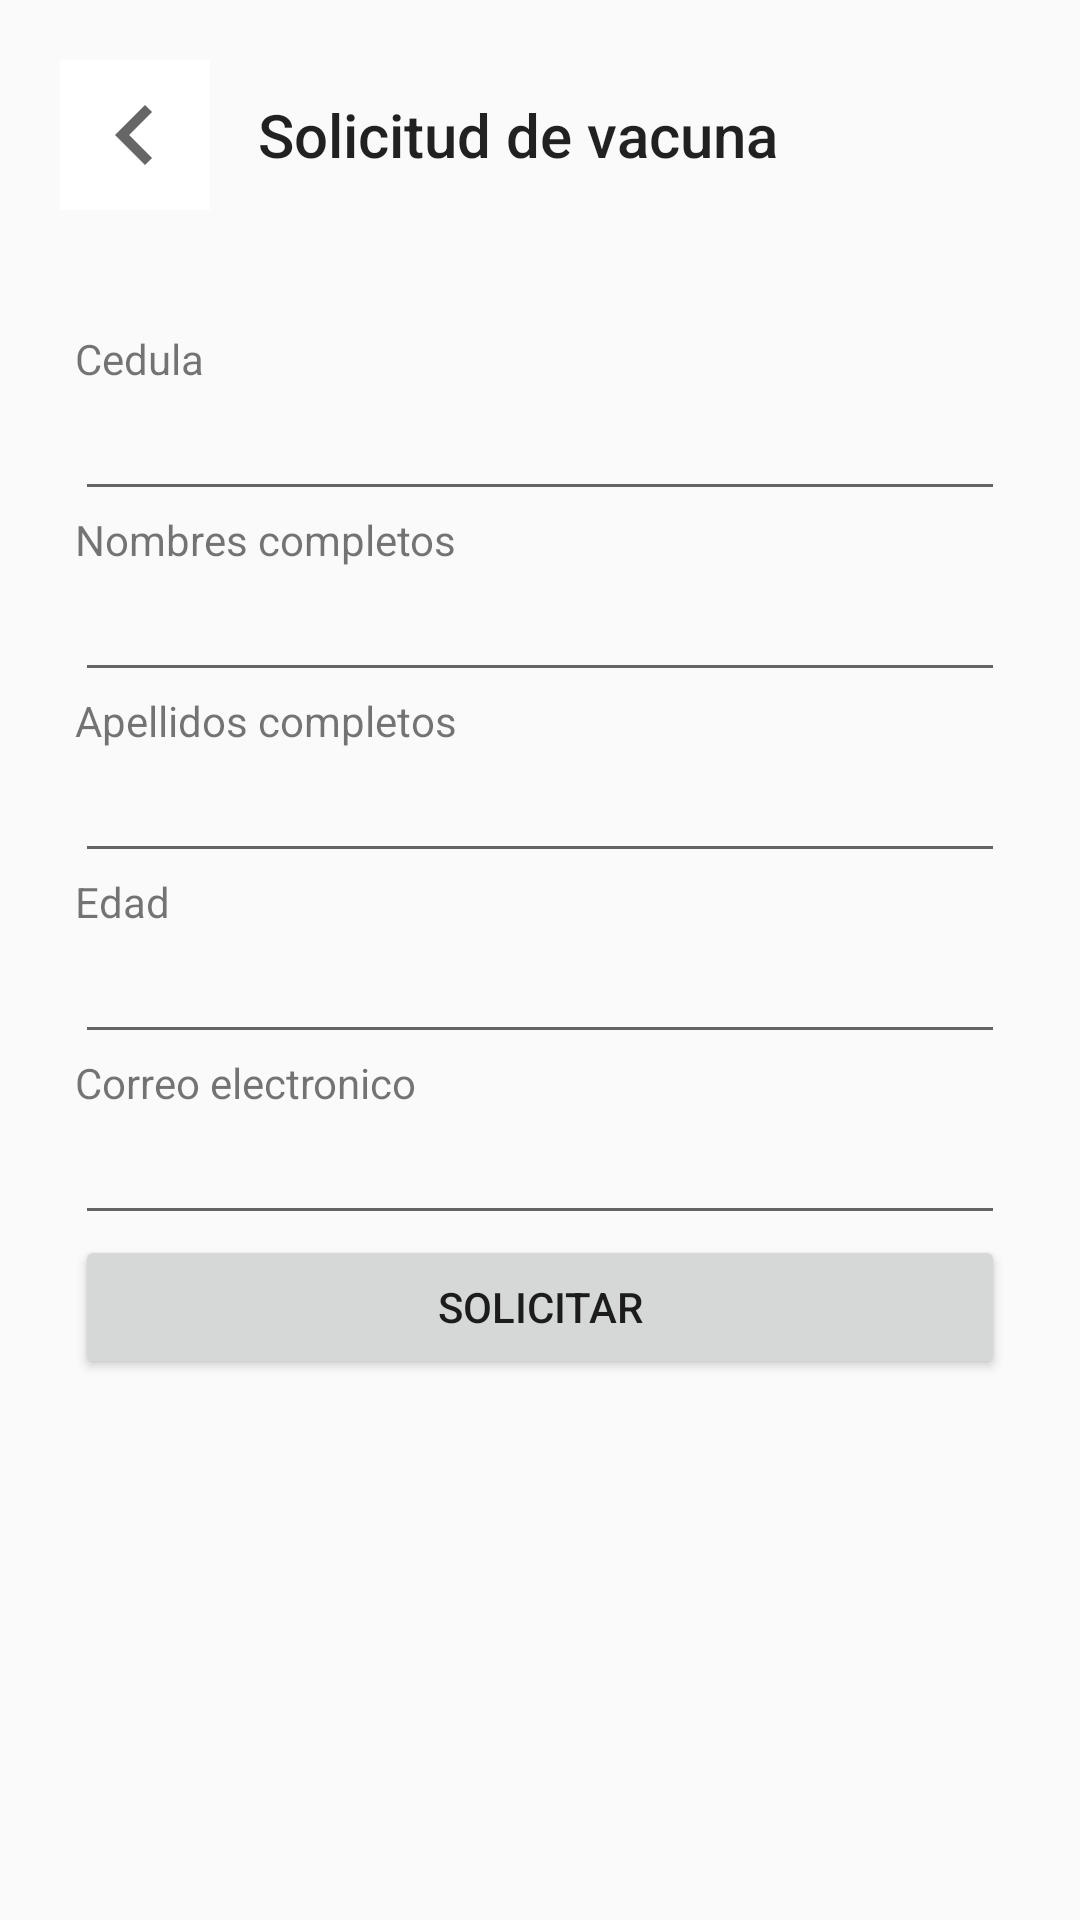

Write the Android layout XML for this screen, with the resource values it uses.
<!-- AndroidManifest.xml: application theme Theme.AppCompat.Light.NoActionBar -->
<!-- res/layout/activity_solicitud_vacuna.xml -->
<?xml version="1.0" encoding="utf-8"?>
<LinearLayout xmlns:android="http://schemas.android.com/apk/res/android"
    xmlns:app="http://schemas.android.com/apk/res-auto"
    xmlns:tools="http://schemas.android.com/tools"


    android:layout_width="match_parent"
    android:layout_height="match_parent"
    android:orientation="vertical">

    <LinearLayout
        android:layout_width="match_parent"
        android:layout_height="wrap_content"
        android:layout_margin="5dp"
        android:orientation="vertical"
        android:padding="5dp">

        <LinearLayout
            android:layout_width="match_parent"
            android:layout_height="match_parent"
            android:gravity="center|left"
            android:padding="10dp">

            <ImageButton
                android:id="@+id/btn_volverRegistro"
                android:layout_width="50dp"
                android:layout_height="50dp"
                android:background="@color/white"
                app:srcCompat="@drawable/ic_navigate_before" />

            <androidx.appcompat.widget.Toolbar
                android:id="@+id/toolbar2"
                android:layout_width="match_parent"
                android:layout_height="match_parent"
                android:layout_weight="1"
                app:title="Solicitud de vacuna" />

        </LinearLayout>

        <ScrollView
            android:layout_width="match_parent"
            android:layout_height="match_parent"
            android:layout_marginTop="15dp">

            <LinearLayout
                android:layout_width="match_parent"
                android:layout_height="wrap_content"
                android:orientation="vertical">

                <LinearLayout
                    android:id="@+id/linerPlantilla"
                    android:layout_width="match_parent"
                    android:layout_height="match_parent"
                    android:layout_margin="10dp"
                    android:orientation="vertical"
                    android:padding="5dp"
                    android:visibility="visible">

                    <TextView
                        android:layout_width="match_parent"
                        android:layout_height="wrap_content"
                        android:text="Cedula" />

                    <EditText
                        android:id="@+id/et_cedula"
                        android:layout_width="match_parent"
                        android:layout_height="wrap_content"
                        android:ems="10"
                        android:inputType="number" />

                    <TextView
                        android:id="@+id/textView13"
                        android:layout_width="match_parent"
                        android:layout_height="wrap_content"
                        android:text="Nombres completos" />

                    <EditText
                        android:id="@+id/et_nombres"
                        android:layout_width="match_parent"
                        android:layout_height="wrap_content"
                        android:ems="10"
                        android:inputType="text" />

                    <TextView
                        android:layout_width="match_parent"
                        android:layout_height="wrap_content"
                        android:text="Apellidos completos" />

                    <EditText
                        android:id="@+id/et_apellidos"
                        android:layout_width="match_parent"
                        android:layout_height="wrap_content"
                        android:ems="10"
                        android:inputType="text" />

                    <TextView
                        android:layout_width="match_parent"
                        android:layout_height="wrap_content"
                        android:text="Edad" />

                    <EditText
                        android:id="@+id/et_correo"
                        android:layout_width="match_parent"
                        android:layout_height="wrap_content"
                        android:ems="10"
                        android:inputType="datetime" />

                    <TextView
                        android:layout_width="match_parent"
                        android:layout_height="wrap_content"
                        android:text="Correo electronico" />

                    <EditText
                        android:id="@+id/et_clave"
                        android:layout_width="match_parent"
                        android:layout_height="wrap_content"
                        android:ems="10"
                        android:inputType="textEmailAddress" />

                    <Button
                        android:id="@+id/btn_registrar"
                        android:layout_width="match_parent"
                        android:layout_height="wrap_content"
                        android:text="Solicitar" />


                </LinearLayout>




            </LinearLayout>
        </ScrollView>

    </LinearLayout>


</LinearLayout>
<!-- resources referenced by this layout -->
<resources>
  <!-- drawable ic_navigate_before (drawable) -->
  <vector xmlns:android="http://schemas.android.com/apk/res/android"
      android:width="40dp"
      android:height="40dp"
      android:viewportWidth="24"
      android:viewportHeight="24"
      android:tint="?attr/colorControlNormal"
      android:autoMirrored="true">
    <path
        android:fillColor="@android:color/white"
        android:pathData="M15.41,7.41L14,6l-6,6 6,6 1.41,-1.41L10.83,12z"/>
  </vector>
  <!-- not gathered from this repository: default colours our renderer supplied (Android Studio template values) -->
  <color name="white">#FFFFFFFF</color>
</resources>
